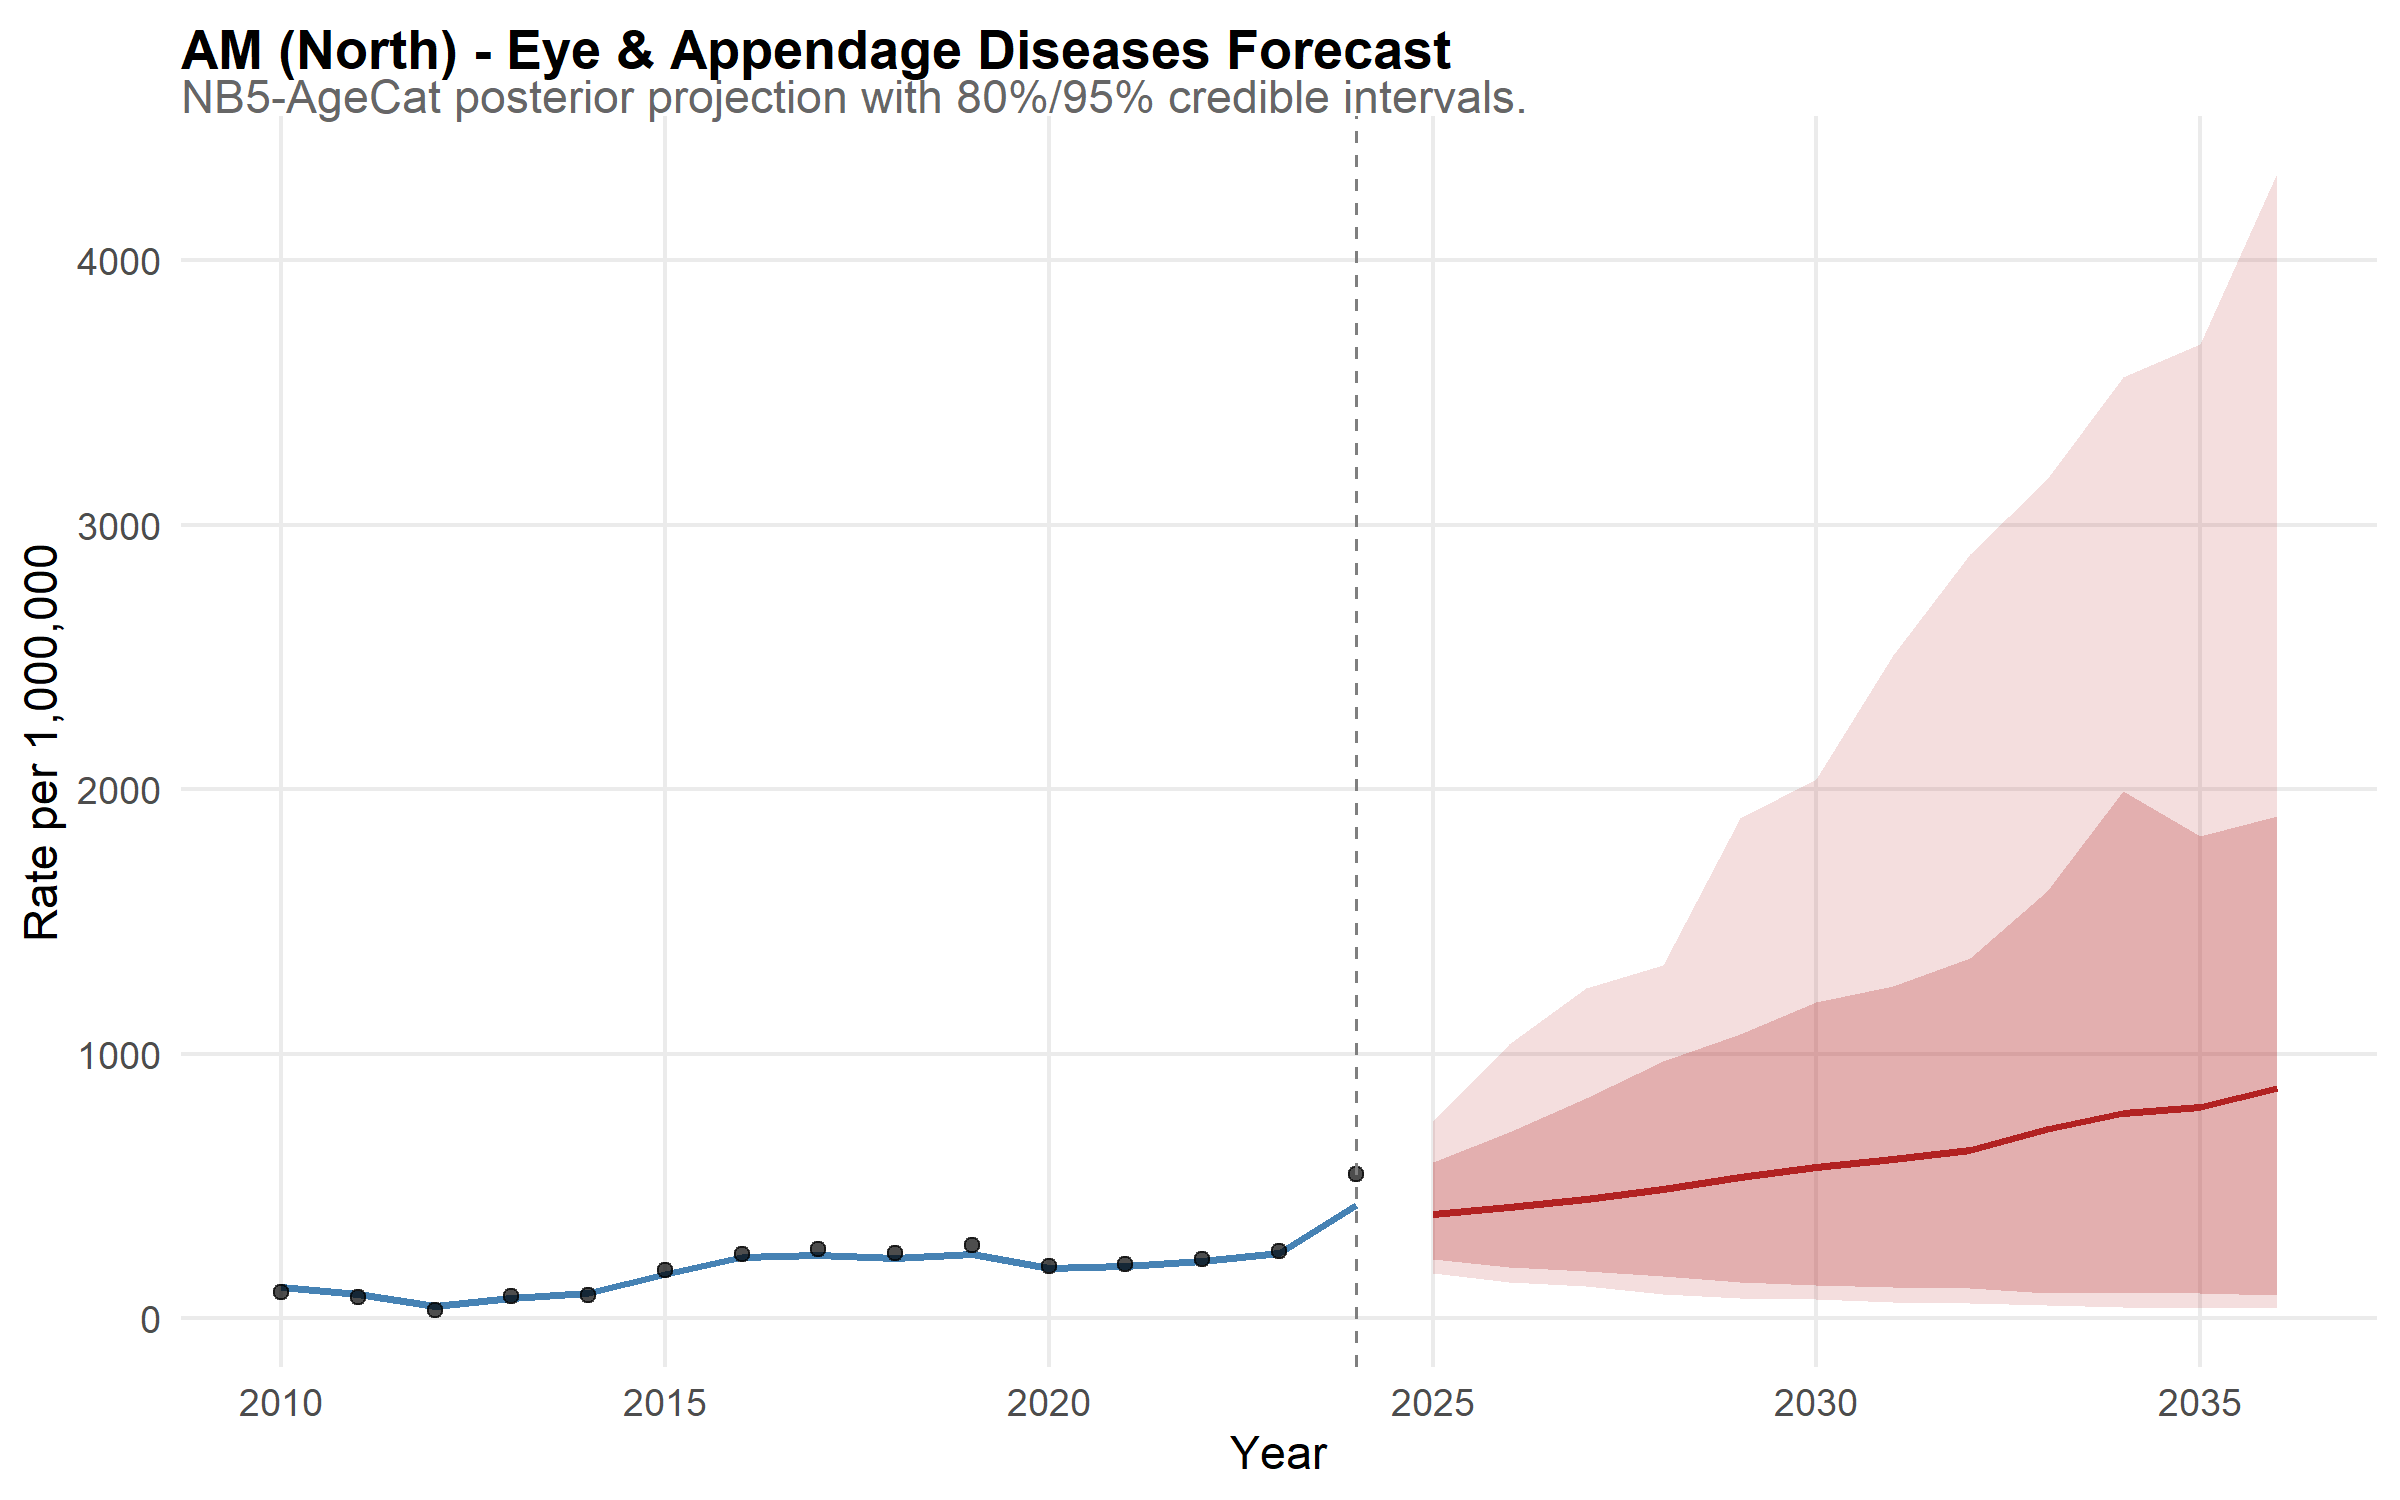

Data behind this chart, as committed beside it:
state, year, disease, mean_rate, lower_95, upper_95, lower_80, upper_80, is_forecast, region, disease_label, state_f, layer, obs_rate
AM, 2010, eye, 115.7, 86.82, 147.8, 94.71, 136.7, FALSE, North, Eye & Appendage Diseases, AM, model, NA
AM, 2011, eye, 89.06, 68.53, 117.3, 74.16, 106, FALSE, North, Eye & Appendage Diseases, AM, model, NA
AM, 2012, eye, 44.02, 31.62, 60.26, 35.25, 53.58, FALSE, North, Eye & Appendage Diseases, AM, model, NA
AM, 2013, eye, 76.28, 59.08, 98.82, 63.51, 90.58, FALSE, North, Eye & Appendage Diseases, AM, model, NA
AM, 2014, eye, 92.81, 72.27, 115.2, 77.93, 107.6, FALSE, North, Eye & Appendage Diseases, AM, model, NA
AM, 2015, eye, 165.3, 129.3, 208.1, 139.7, 191.6, FALSE, North, Eye & Appendage Diseases, AM, model, NA
AM, 2016, eye, 231.9, 185.7, 292.8, 197.5, 268.8, FALSE, North, Eye & Appendage Diseases, AM, model, NA
AM, 2017, eye, 237.8, 190, 295.7, 203.7, 275.7, FALSE, North, Eye & Appendage Diseases, AM, model, NA
AM, 2018, eye, 226.8, 177.7, 283.6, 192.4, 263.3, FALSE, North, Eye & Appendage Diseases, AM, model, NA
AM, 2019, eye, 241.5, 189.4, 301, 206.5, 280.1, FALSE, North, Eye & Appendage Diseases, AM, model, NA
AM, 2020, eye, 191, 149.5, 240.1, 161.6, 221.9, FALSE, North, Eye & Appendage Diseases, AM, model, NA
AM, 2021, eye, 196.1, 154.4, 245.9, 166.6, 227, FALSE, North, Eye & Appendage Diseases, AM, model, NA
AM, 2022, eye, 214.2, 172.7, 266.6, 183.5, 249, FALSE, North, Eye & Appendage Diseases, AM, model, NA
AM, 2023, eye, 246.2, 191.6, 318.1, 209.1, 284.7, FALSE, North, Eye & Appendage Diseases, AM, model, NA
AM, 2024, eye, 427.5, 340.1, 535.9, 366.4, 495.4, FALSE, North, Eye & Appendage Diseases, AM, model, NA
AM, 2025, eye, 393.5, 171.4, 745.5, 223.3, 589.6, TRUE, North, Eye & Appendage Diseases, AM, model, NA
AM, 2026, eye, 418, 137.6, 1037, 192.2, 702.7, TRUE, North, Eye & Appendage Diseases, AM, model, NA
AM, 2027, eye, 451, 121, 1247, 177.5, 833, TRUE, North, Eye & Appendage Diseases, AM, model, NA
AM, 2028, eye, 487.6, 92.78, 1336, 159.6, 970, TRUE, North, Eye & Appendage Diseases, AM, model, NA
AM, 2029, eye, 531.4, 77.37, 1890, 135.4, 1074, TRUE, North, Eye & Appendage Diseases, AM, model, NA
AM, 2030, eye, 570.3, 72.82, 2037, 124, 1196, TRUE, North, Eye & Appendage Diseases, AM, model, NA
AM, 2031, eye, 600.4, 60.97, 2508, 117.1, 1256, TRUE, North, Eye & Appendage Diseases, AM, model, NA
AM, 2032, eye, 635.2, 55.29, 2890, 113.7, 1360, TRUE, North, Eye & Appendage Diseases, AM, model, NA
AM, 2033, eye, 715.4, 48.49, 3172, 93.09, 1616, TRUE, North, Eye & Appendage Diseases, AM, model, NA
AM, 2034, eye, 776.5, 40.31, 3557, 97.73, 1991, TRUE, North, Eye & Appendage Diseases, AM, model, NA
AM, 2035, eye, 797.3, 36.08, 3683, 93.04, 1822, TRUE, North, Eye & Appendage Diseases, AM, model, NA
AM, 2036, eye, 869.7, 37.87, 4329, 85.67, 1898, TRUE, North, Eye & Appendage Diseases, AM, model, NA
AM, 2010, NA, NA, NA, NA, NA, NA, NA, NA, NA, NA, observed, 98.09
AM, 2011, NA, NA, NA, NA, NA, NA, NA, NA, NA, NA, observed, 79.18
AM, 2012, NA, NA, NA, NA, NA, NA, NA, NA, NA, NA, observed, 30.89
AM, 2013, NA, NA, NA, NA, NA, NA, NA, NA, NA, NA, observed, 85.05
AM, 2014, NA, NA, NA, NA, NA, NA, NA, NA, NA, NA, observed, 88.13
AM, 2015, NA, NA, NA, NA, NA, NA, NA, NA, NA, NA, observed, 180.2
AM, 2016, NA, NA, NA, NA, NA, NA, NA, NA, NA, NA, observed, 243.4
AM, 2017, NA, NA, NA, NA, NA, NA, NA, NA, NA, NA, observed, 262.5
AM, 2018, NA, NA, NA, NA, NA, NA, NA, NA, NA, NA, observed, 245
AM, 2019, NA, NA, NA, NA, NA, NA, NA, NA, NA, NA, observed, 276.9
AM, 2020, NA, NA, NA, NA, NA, NA, NA, NA, NA, NA, observed, 197
AM, 2021, NA, NA, NA, NA, NA, NA, NA, NA, NA, NA, observed, 205
AM, 2022, NA, NA, NA, NA, NA, NA, NA, NA, NA, NA, observed, 223.2
AM, 2023, NA, NA, NA, NA, NA, NA, NA, NA, NA, NA, observed, 253
AM, 2024, NA, NA, NA, NA, NA, NA, NA, NA, NA, NA, observed, 545.2
